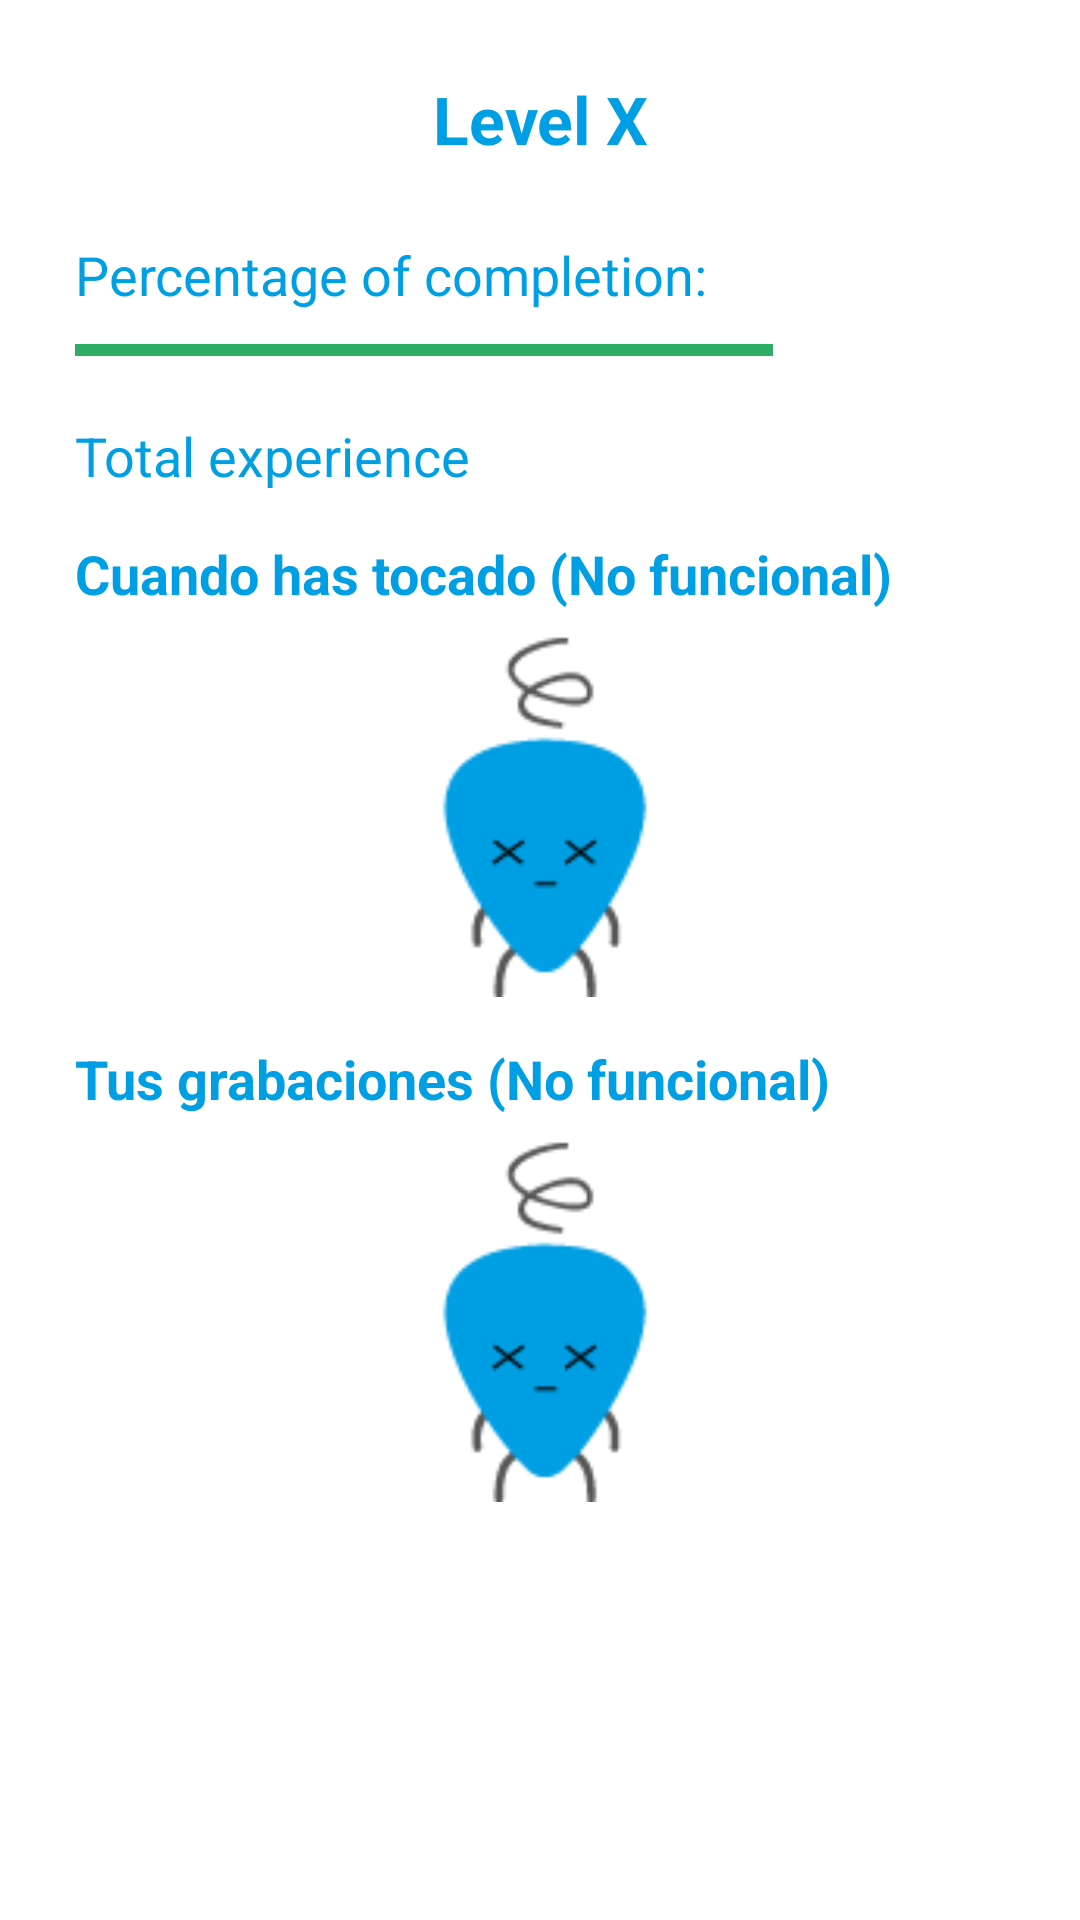

Here is an Android app screen rendered from its layout file. Give the layout XML and the strings, colors and styles it references.
<!-- AndroidManifest.xml: application theme TabbeoAppTheme -->
<!-- res/layout/fragment_profile.xml -->
<FrameLayout xmlns:android="http://schemas.android.com/apk/res/android"
    android:layout_width="fill_parent"
    android:layout_height="fill_parent"
    android:background="@color/white">

    <ScrollView xmlns:android="http://schemas.android.com/apk/res/android"
        android:layout_width="match_parent"
        android:layout_height="match_parent">

        <LinearLayout
            android:layout_width="match_parent"
            android:layout_height="match_parent"
            android:layout_gravity="left|top"
            android:orientation="vertical"
            android:padding="25dp">

            <TextView
                android:id="@+id/fragment_profile_level_textview"
                android:layout_width="match_parent"
                android:layout_height="wrap_content"
                android:text="Level X"
                android:gravity="center_horizontal"
                android:textAppearance="?android:attr/textAppearanceLarge"
                android:textColor="@color/tabbeo_light_blue"
                android:textStyle="bold" />

            <TextView
                android:id="@+id/fragment_profile_completed_ratio"
                android:layout_width="wrap_content"
                android:layout_height="wrap_content"
                android:layout_marginTop="25dp"
                android:text="@string/Profile_CompletedProgress"
                android:textAppearance="?android:attr/textAppearanceMedium"
                android:textColor="@color/tabbeo_light_blue" />

            <ProgressBar
                android:id="@+id/fragment_profile_completion_progressbar"
                style="?android:attr/progressBarStyleHorizontal"
                android:layout_width="match_parent"
                android:layout_height="wrap_content"
                android:layout_marginTop="5dp"
                android:progress="75" />

            <TextView
                android:id="@+id/fragment_profile_total_experience_textview"
                android:layout_width="wrap_content"
                android:layout_height="wrap_content"
                android:layout_marginTop="15dp"
                android:text="Total experience"
                android:textAppearance="?android:attr/textAppearanceMedium"
                android:textColor="@color/tabbeo_light_blue" />

            <TextView
                android:id="@+id/fragment_profile_sessions_calendar_label"
                android:layout_width="wrap_content"
                android:layout_height="wrap_content"
                android:layout_marginTop="15dp"
                android:text="Cuando has tocado (No funcional)"
                android:textAppearance="?android:attr/textAppearanceMedium"
                android:textColor="@color/tabbeo_light_blue"
                android:textStyle="bold" />

            <ImageView
                android:layout_width="100dp"
                android:layout_height="wrap_content"
                android:layout_gravity="center_horizontal"
                android:adjustViewBounds="true"
                android:src="@drawable/chordy_bad" />

            <TextView
                android:id="@+id/fragment_profile_recordings_label"
                android:layout_width="wrap_content"
                android:layout_height="wrap_content"
                android:layout_marginTop="15dp"
                android:text="Tus grabaciones (No funcional)"
                android:textAppearance="?android:attr/textAppearanceMedium"
                android:textColor="@color/tabbeo_light_blue"
                android:textStyle="bold" />

            <ImageView
                android:layout_width="100dp"
                android:layout_height="wrap_content"
                android:layout_gravity="center_horizontal"
                android:adjustViewBounds="true"
                android:src="@drawable/chordy_bad" />
        </LinearLayout>

    </ScrollView>
</FrameLayout>
<!-- resources referenced by this layout -->
<resources>
  <color name="tabbeo_light_blue">#009FE3</color>
  <color name="white">#FFFFFF</color>
  <!-- drawable chordy_bad: png bitmap (drawable-hdpi, 2296 bytes) -->
  <string name="Profile_CompletedProgress">Percentage of completion:</string>
  <style name="TabbeoAppTheme" parent="@style/Theme.AppCompat.NoActionBar">
          <item name="android:windowNoTitle">true</item>
          <item name="windowActionBar">false</item>
          
          <item name="colorPrimary">@color/tabbeo_light_blue</item>
          
          <item name="colorPrimaryDark">@color/tabbeo_dark_blue</item>
          
          <item name="colorAccent">@color/tabbeo_dark_green</item>
  
      </style>
  <color name="tabbeo_dark_blue">#1770B8</color>
  <color name="tabbeo_dark_green">#2FAC66</color>
</resources>
